pico-8 play session: hold → + tap 🅾, after a click and taps of 🅾, ❎, 🅾+❎, 🅾 in the second before t = 0

[t = 1 s] hold → ~1s, tap 🅾 ~2×
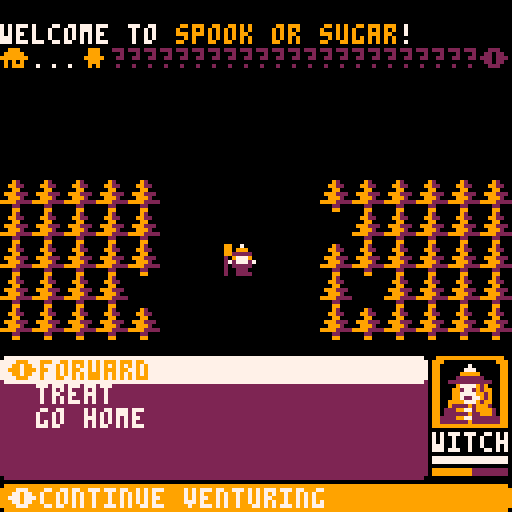
[t = 2 s] hold → ~2s, tap 🅾 ~4×
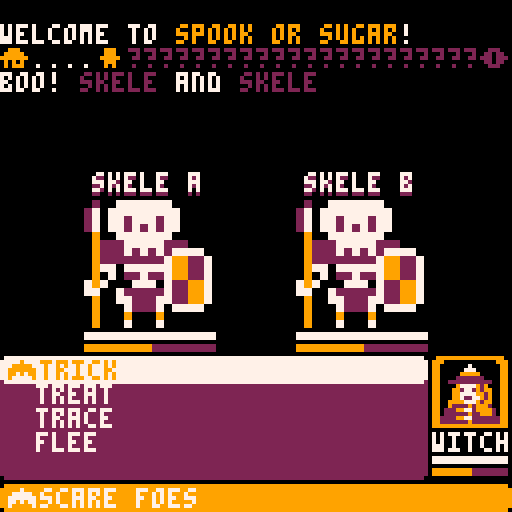
[t = 4 s] hold → ~4s, tap 🅾 ~7×
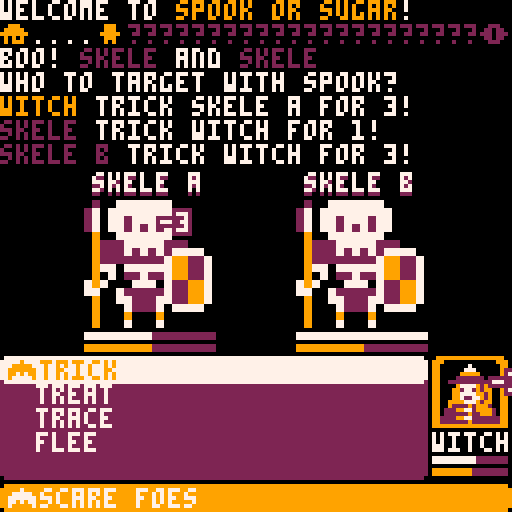
[t = 6 s] hold → ~6s, tap 🅾 ~10×
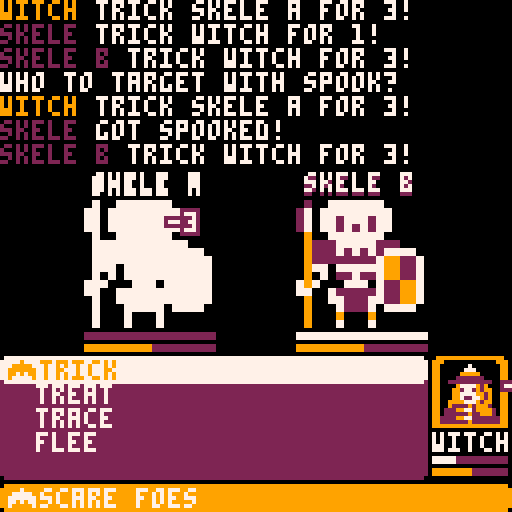

pico-8 cartridge
version 18
__lua__

function mobflip(mb,dx,dy)
 mb.flpx = dx==0 and mb.flpx or dx<0
 if dy then
 mb.flpy = dy==0 and mb.flpy or dy<0
 end
end

function mobbump(mb,dx,dy)
 mb.sox,
 mb.soy,
 mb.ox,
 mb.oy,
 mb.mov
 =
 dx*8,
 dy*8,
 0,
 0,
 mov_bump
end

function mov_bump(self)
 local tme=p_t>0.5 and 1-p_t or p_t
 self.ox,self.oy=self.sox*tme,self.soy*tme
end

function mov_walk(self)
 self.ox,self.oy=self.sox*p_t,self.soy*p_t
end


function drawspr(m)
 spr(m.s,m.x*8+m.ox,m.y*8+m.oy,m.w or 1,m.h or 1,m.flpx,m.flpy)
end


function create_object(s,x,y,draw,update,w,h)
 ob= {
  s=s,
  draw=draw or drawspr,
  update=update or empty,
  d=0,
  x=x or 8,
  y=y or 8,
  dx=0,
  dy=0,
  ox=0,
  oy=0, 
  w=w or 1,
  h=h or 1
 }
 add(objects,ob)
 return ob
end


function isorty(t) --insertion sort, ascending y
 for n=2,#t do
  local i=n
  while i>1 and t[i].y*8+t[i].oy+(t[i].z or 0)<t[i-1].y*8+t[i-1].oy+(t[i-1].z or 0) do
   t[i],t[i-1]=t[i-1],t[i]
   i-=1
  end
 end
end
-------------------------------
--compression
-------------------------------
function explodeval(s)
 local retval,lastpos,subarray={},1
 for i=1,#s do
  subes=sub(s,i,i)
  if subes=="{" then
   i+=1
   subarray=i
  elseif subes=="}" then
   add(retval,explodeval(sub(s,subarray,i-1)))
   subarray=nil
  elseif subes=="," and not subarray then
   local subs=sub(s, lastpos, i-1)
   add(retval,tonum(subs) or subs)---#subs!=0 and
   i+=1
   lastpos=i
  end
 end
 add(retval,sub(s,lastpos,#s))
 return retval
end

-------------------------------
--connversion/getting data
-------------------------------
function contains(array,a)
 for i in all(array) do
  if i==a then
   return true
  end
 end
end

function get_sig(x,y)
  local sig=0
  for i=1,4 do
    local dx,dy=x+dirx[i],y+diry[i]
    sig=bor(sig,shl(not check_tile(dx,dy,2) and not out_of_bounds(dx,dy) and 0 or 1,8-i))
  end
  return sig
end

function check_tile(_x,_y,_f)
  m=get_object(_x,_y)
  return m and fget(m.s,_f) or fget(mget(_x,_y),_f)
end

function get_object(_x,_y,filter,truth)
  -- local static_backup=nil
  for m in all(objects) do
    if m.x==_x and m.y==_y and m[filter]==truth then
      -- if m.satic then
       -- static_backup=m
      -- end
      return m
    end
  end
  -- return static_backup
end

-- function out_of_bounds(_x,_y)


function compare_sig_mask(sig,match,mask)
  return bor(sig,mask)==bor(match,mask)
end

function convert_spr(s) 
  return s%16*8,flr(s/16)*8
end

function convert_cord_to_spr(x,y) 
  return flr(x/8)%16+flr(y/8)*16
end

function flag_check(x,y,f)
  if f then return fget(getm(x,y),f) end
 return fget(getm(x,y))
end

function mflr(obj)
  return flr(obj.x/8),flr(obj.y/8)
end

function convert_cord(obj)
   return {x=flr(obj.x/8),y=flr(obj.y/8)}
end
-------------------------------
--collision
-------------------------------



function get_buttons()
 p.dx,p.dy=0,0
 for i=1,4 do
  if btn(i-1) then
   p.dx+=dirx[i]
   p.dy+=diry[i]
  end
 end
end

function getbtn(n)
 for i=0,5 do
  if btnp(i,n) then
   return i+1
  end
 end
 return 0
end

-------------------------------
--pathfinding
-------------------------------
function find_matching_tiles(position,sprite)
 local found,pos=2048,convert_cord(position)
 founds={}
 for x=0,mapwidth do
   for y=0,mapheight do
     if mget(x,y)==sprite then
      add(founds,{x=x,y=y})
     end
   end
 end
 return founds
end



function heuristic( nodea, nodeb )
 return nodea==nodeb and 0 or check_tile(nodea.x,nodea.y,0)
    and 
    255 
    or 
    distance(nodea,nodeb) 
end


function ★pathfinding(start,goal,ja)
 --★
 closedset,
 openset,
 came_from,
 g_scr,
 f_score
 =
 {},
 {start},
 {},
 {},
 {}
 
 g_scr[start],
 f_score[start]
 =
 0,
 heuristic(start,goal)
 while openset do
  local current = lowest_f_score(openset,f_score)
  if current==goal then
   local path={}
   while goal do
   -- …debug_square(goal.x,goal.y,g_scr[goal])
    add(path,goal)
    goal=came_from[goal]
    
    -- if mob then
    -- …debug_print(filter,goal.x,goal.y,step+1)
    -- end
    -- wait(2)
   end
   return path
  end
  del(openset,current)
  add(closedset,current)
  for i=1,4 do 
   local dx,dy=current.x+dirx[i],current.y+diry[i]
   if not out_of_bounds(dx,dy) then
    local ngb=graph[dx][dy]
    if not_in(closedset, ngb)  then
     tg_scr,
     notopen 
     = 
     g_scr[current]+distance(current,ngb),
     not_in(openset,ngb)
     
     if notopen or tg_scr<g_scr[ngb] then
      came_from[ngb],
      g_scr[ngb]
      =
      current,
      tg_scr
      f_score[ngb]=g_scr[ngb]+heuristic(ngb,goal)
      if notopen then
       add( openset, ngb )
      end
     end
    end
   end
  end
 end
end

-------------------------------
--dijkstra maps
-------------------------------
--★dijkstra_map
function calcdist(tx,ty)
 local cand,step={{x=tx,y=ty}},0
 distmap=blankmap()
 distmap[tx][ty]=0
 repeat
  step+=1
  candnew={} 
  for c in all(cand) do
   for d=1,4 do
    local dx,dy=c.x+dirx[d],c.y+diry[d]
    if not out_of_bounds(dx,dy) and not distmap[dx][dy] then
     distmap[dx][dy]=step
     if not check_tile(dx,dy,0) then
      add(candnew,{x=dx,y=dy})
     end
    end
   end
  end
  cand=candnew
 until #cand==0
end

function find_nearest_tile(tx,ty,filter,truth)
 local cand,step={{x=tx,y=ty}},0
 distmap=blankmap()
 distmap[tx][ty]=0
 truth=truth and truth or true
 repeat
  step+=1
  candnew={} 
  for c in all(cand) do

   if mget(c.x,c.y)==filter then
     -- cls()
     -- _draw()
    return c
   end
   for d=1,4 do
    local dx,dy=c.x+dirx[d],c.y+diry[d]
    printh(dx.." "..dy)
    printh(out_of_bounds(dx,dy))
    if not out_of_bounds(dx,dy) and not distmap[dx][dy] then

     distmap[dx][dy]=step
     local mob=get_mob(dx,dy)
     if mob and mob[filter]==truth then
      return mob
     end
     if not check_tile(dx,dy,0) then
      add(candnew,{x=dx,y=dy})
     end
    end
   end
  end
  cand=candnew
 until #cand==0
end

function round(x)
    return flr(x + .5)
end

function sign0(n)
  if n<=0 then return 0 end
  return 1
end


-------------------------------
--fading
-------------------------------
dpal,
fadeperc
=
explodeval("0,1,1,2,1,13,6,4,4,9,3,13,1,13,14"),
1
function dofade()
 local p,kmax,col,k=flr(mid(0,fadeperc,1)*100)
 for j=1,15 do
  col = j
  kmax=flr((p+j*1.46)/22)
  for k=1,kmax do
   col=dpal[col]
  end
  pal(j,col,1)
 end
end

dpal2=explodeval("0,2,7,7")

function fade(path,length)
 wait(length*4)
 fadeperc=path==1 and 0 or 4
 repeat
  fadeperc+=1*path
  for j=fadeperc,4 do
   pal(palate[j],palate[j-fadeperc],1)
  end
  wait(length)
 until fadeperc==4 or fadeperc==0
end

function checkfade()
 if fadeperc>0 then
  fadeperc=max(fadeperc-.04,0)
  dofade()
 end
end
-------------------------------
--data
-------------------------------
dirx,
diry
=
explodeval("-1,1,0,0,1,1,-1,-1,"),
explodeval("0,0,-1,1,-1,1,1,-1,")
dirx[0]=0
diry[0]=0
function sin_time()
  return sin(time()*4)
end

function getrnd(tab)
  return tab[ceil(rnd(#tab))]
end

function blankmap()
 local blank={}
 for _x=0,mapwidth do
  blank[_x]={}
 end
 return blank
end

-------------------------------
--strings
 -------------------------------
 chars,
 s2c,
 c2s
 =
 " !\"#$%&'()*+,-./:;<=>?@abcdefghijklmnopqrstuvwxyz0123456789[\\]^_`abcdefghijklmnopqrstuvwxyz{|}~",
 {},
 {}

 for i=1,95 do
  c,s=i+31,sub(chars,i,i)
  c2s[c],s2c[s]=s,c 
 end

 function chr(i)
  return c2s[i]
 end

 function ord(s,i)
  return s2c[sub(s,i,i)]
 end

function string_width(txt)
  local ws=0
  for i=1,#txt do
   if check_for_style(sub(txt,i,i)) then
    i+=1
   else
    ws+=1
    if not ord(txt,i) then
     ws+=1
    end
   end
  end
  return ws
end


function check_for_style(charf)
 comds="\0\1\2\3"
 for r=1,#comds do
  if charf==sub(comds,r,r) then
   return r-1
  end
 end
end

function binary(num)
 local bin=""
 while num!=0 do
  bin=(num%2)..bin
  num-=num%2
  num/=2
 end
 return bin
end

function increase(string,newlength)
  for f=#string,newlength do
   string=string.." "
  end
  return string
end

function rincrease(string,newlength)
  for f=#string,newlength do
   string=" "..string
  end
  return string
end



function grid_string(text)
 combine={}
 for i=1,flr(#text/3) do
  local te=""
  for f=0,2 do
   if text[f+i*3] then
    te=te..increase(text[f+i*3],10)
   end
  end
  add(combine,te)
 end
 return combine
end

function time_stamp()
 return stat(91).."/"..stat(92).."/"..sub(stat(90),3,4).." "..stat(93)..":"..(stat(94)<10 and "0"..stat(94) or stat(94).." ")
end

function string_size(txt)
 height,
 width,
 ws
 =
 5,
 0,
 0
 for i=1,#txt do
  subs=sub(txt,i,i)
  if subs=="\n" then
   height+=6
   if ws>width then
    width=ws
   end
   ws=0
  else
   ws+=string_width(subs)
  end
 end
 if ws>width then
  width=ws
 end
 return width,height
end

function string_position(txt,x)
 local ws=0
 for i=1,#txt do
  if ws>=x then
   return i
  end 
  if not ord(txt,i) then
   ws+=2
  else
   ws+=1
  end
 end
 return #txt
end

function divide_text(txt,max_size)
 text_array,start={},1
 w=0
 for i=1,#txt do
  char=sub(txt,i,i)
  w+=string_width(char)
  if char==" " then
   last=i
  end
  if w>max_size then
   newtext=sub(txt,start,last-1)
   add(text_array,newtext)
   w=w-string_width(sub(txt,start,last))
   start=last+1
  end  
 end
 add(text_array,sub(txt,start,#txt))
 return text_array
end

function combine_text(txt,max_size)
 txt=divide_text(txt,max_size)
 final=del(txt,txt[1])
 for f in all(txt) do
  final=final.."\n"..f
 end
 return final
end

-------------------------------
--palates
-------------------------------
palates={

 {0,3,11,7,"green"},
 {0,2,8,15,"red"},
 {0,9,10,7,"candy corn"},
 {2,4,5,15,"quake"},
 {1,2,14,15,"taffy"},
 {0,1,9,7,"spooky"},
 {0,12,14,7,"cga1"},
 {0,11,8,10,"cga2"},
 {0,8,7,10,"rca"},
 {0,5,6,7,"grayscale"},
 {0,7,7,7,"binary"},
 {2,1,12,15,"blue days"},
 {0,2,13,6,"mortician",},
 {0,2,7,9,"halloween"},--current pal
 {0,1,3,11,"gameboy"},
 {1,2,4,9,"steampunk"},
 {2,4,8,9,"choc bar"},
 {1,3,2,10,"ugly zombie"},
 {15,12,7,14,"alpine"},
 {5,8,6,12,"pico 8"},
 {0,5,7,9,"amber"},
 {0,1,2,3,"truth"},
 {0,1,12,7,"celestial"},

 -- {0,1,9,15,""},
 -- {0,10,}

}
-- flood=explodeval("0,0,0,0")
palatecolor=13
function palate_swap()
 pal()
 for i=0,3 do
  pal(i,palate[i+1])
 end
 -- cls(palate[1])
end

function palchange(di)
 palatecolor=(palatecolor+(di or 0))%#palates+1 
 palate=palates[palatecolor]
 -- palatecolor+=1 
 menuitem(1,palatecolor.." "..palate[5],palchange)

end
-- menuitem(1,"change platte",palchange)
palchange()
-------------------------------
--debug
-------------------------------
function oprint(_t,_x,_y,c1,c0)
 for i=1,8 do
  print(_t,_x+dirx[i],_y+diry[i],c0 or 0)
 end
 print(_t,_x,_y,c1 or 1)
end

function outline_sprite(obj,c)
  for i=1,15 do
   pal(i,c or 7)
  end
  for i=1,8 do
   -- local s=obj
   local s={flp=obj.flp,s=obj.s,x=obj.x,y=obj.y,ox=obj.ox+dirx[i],oy=obj.oy+diry[i]}
   -- s.ox+=dirx[i]
   -- s.oy+=diry[i]
   drawspr(s)
  end
  pal()
  drawspr(obj)
end

function wait(_wait)
 while _wait>0 do
  _wait-=1
  flip()
 end
 -- until _wait<0
end

cpu_high=0
function stat_print(y,x)
 x=x or 0
 if stat(1)>cpu_high and time()>1 then
  cpu_high=stat(1)
 end
 oprint("cpu "..stat(1),x,y)
 oprint("spi "..cpu_high,x,y+6)
 oprint("fps "..flr(stat(7)),x,y+12)
end

function …debug_square(x,y,c)
 rectfill(x*8,y*8,x*8+8,y*8+8,c or 8)
end

function select_square(x,y,c)
 rect(x-1,y,x+7,y+7,c or 8)
end

function …debug_print(t,x,y,c)
 oprint(t,x*8+2,y*8+2,c,7)
end

function tostring(any)
 if type(any)=="function" then 
  return "function" 
 end
 if any==nil then 
  return "nil" 
 end
 if type(any)=="string" then
  return any
 end
 if type(any)=="boolean" then
  if any then return "true" end
  return "false"
 end
 if type(any)=="table" then
  local str = "{ "
  for k,v in pairs(any) do
   str=str..tostring(k).."->"..tostring(v).." "
  end
  return str.."}"
 end
 if type(any)=="number" then
  return ""..any
 end
end

function snapshot()
 cls()
 map()
 flip()
end

function …print(text)
 printh('\n'..tostring(text))
 print(tostring(text),0,16,12)
end

function empty() end
-------------------------------
--binary save
-------------------------------
bintable={}
for i=1,2048 do
 bintable[i]=false
end
function commit_bintable()
 for i=0,127 do
  poke(0x5e00+i,get_poker(i))
 end
end
function get_poker(_i)
 _i=_i*8+1
 local _poker=0
 for n=0,7 do
  if(bintable[_i+n])_poker+=2^n
 end
 return _poker
end
function load_bintable()
 for i=0,127 do
   local _poker=peek(0x5e00+i)
   for j=0,7 do
    bintable[i*8+1+j]=get_bit(_poker,j)
   end
 end
end
function get_bit(_value,_n)
 return flr(shr(_value,_n))%2==1
end
function numtobintable(_value,_dest,_nbits)
 for i=0,_nbits-1 do
  bintable[_dest+i]=get_bit(_value,i)
 end
end
function bitstonum(_addr,_nbits)
 local _p=0
 for i=0,_nbits-1 do
  if(bintable[_addr+i])_p+=2^i
 end
 return _p
end

function check_los_dist(m,t)
 return distance(m,t)<=m.los and los(m,t) 
end

function check_tile(_x,_y,_f)
  m=get_mob(_x,_y)
  return 
    m and fget(m.s,_f) 
    or 
    fget(mget(_x,_y),_f)
end

function los(a,b)
 x1,y1=a.x,a.y
 x2,y2=b.x,b.y
 dx,
 dy
 =
 x2-x1,
 y2-y1
 
 abs_dx,
 abs_dy,
 sign_x,
 sign_y
 =
 abs(dx),
 abs(dy),
 sgn(dx),
 sgn(dy)
 abs2_dx,abs2_dy=abs_dx*2,abs_dy*2
 dis=distance(a,b)
 if abs_dx>abs_dy then
   ta=abs2_dy-abs_dx
  while 
   not out_of_bounds(x1,y1) 
   and not check_tile(x1,y1,2)
--   and distance(x1,y1,p.x,p.y)<p.los 
  do
   if x1==x2 and y1==y2 then
    return true
   end  
   if ta>=0 then
    y1+=sign_y
    ta-=abs2_dx
   end
   x1+=sign_x
   ta+=abs2_dy
  end
 else
  ta=abs2_dx-abs_dy
  while 
   not out_of_bounds(x1,y1) 
   and not check_tile(x1,y1,2)
  do
   if x1==x2 and y1==y2 then
    return true
   end 
   if ta>=0 then
    x1+=sign_x
    ta-=abs2_dy
   end
   y1+=sign_y
   ta+=abs2_dx  
  end
 end
end
function get_mob(_x,_y)
 for m in all(mobs) do
  if m.x==_x and m.y==_y then
   return m
  end
 end
end

actions,select={},1
function menu_update()

 if btnp(🅾️) then
  do_action(select)
 elseif btnp(⬇️) then
  sfx(62)
  select=select%#actions+1
  show_select()
 elseif btnp(⬆️)  then
  sfx(62)
  select=(select-2)%#actions+1
  show_select()

 elseif btnp(❎) and actions[#actions].icon=='❎' then
   sfx(61)
   do_action(#actions)

 end
end
-- selection={}
-- selectpwr
function show_select(i)
  selection={}
  selectpwr=actions[select].pwr
  -- printh("show")
  selectmode={}
  mode=actions[select].mode
  if mode then
   for m=1,#mode do
     printh(mode[m])
    selectmode[mode[m]]=true
   end
  else
   selectmode["hp"]=true
  end
  -- actions[select].mode or "hp"
  actions[select].over()
 
end

function do_action(i)
  local act=actions[i]
  local r = actions[i].act
  if r then
   local actionsave=actions
   actions={}

   error=r(p,target,act)
   if type(error)=="string" then
    sfx(60)
    actions=actionsave
    actions[select].name="*"..error--set to error message
   else
    if error then
     turn()
    end 
    sfx(63)
    select=1
   end
  else
   sfx(60)
  end
  show_select()
end

function create_action(name,act,icon,desc,pwr,over,mode)
act={
  name=name,
  act=act,
  icon=icon,
  desc=desc,
  pwr=pwr,
  over=over or empty,
  mode=mode
 }
 add(actions,act)
 return act
end

function create_item(name,use,icon,pwr,price)
 -- if use=="eathp" then

 -- elseif use=="eatmp" then

 -- elseif
 newitem={name=name,use=use,icon=icon,pwr=pwr,price=price}
 newitem.desc,newitem.use,newitem.over,newitem.mode=getitem(newitem)
 return newitem

end

yoffset=96
xoffset=1
xoffset=0

optionsh=flr((120-yoffset)/6)
optionsh1=optionsh+1
optionsw=flr(128/2)

function menu_draw()
 rectfill(0,yoffset,optionsw,127,1)
 color(3)
 selected=actions[select]
 if not selected then
  return
 end
 local name,icon,desc=selected.name,selected.icon,selected.desc
 for r=1,#actions do
  color(2) 
  pal(1,palate[3])
  local f=r-1
  local xo,yo=flr(f/optionsh)*optionsw,yoffset+f%optionsh*6+1
  iconr=actions[r].icon
  if r==select then
   rectfill(xo,yo-1,xo+optionsw,yo+5,1)
   xo+=1 
   color(3)
   pal(1,palate[4])
   draw_icon(xo,yo,iconr)
  end
  print(actions[r].name,9+xo,yo)
   if iconr=='❎' then
    print(iconr,xo,yo)
   end
 end
 rectfill(0,121,127,127,3)
 if type(desc)=='string' then
  pal(1,palate[3])
  print(desc,9,122,1)
  draw_icon(1,122,icon)
 end
  pal(1,palate[2])
end

-- soft_zone_y=0
function menu_draw_single_column()
 xo=xoffset*21
 rectfill(xo,yoffset+1,xo+optionsw,118,1)
 rectfill(xo+1,yoffset,xo+optionsw-1,119,1)
 selected=actions[select]
 if not selected then
  return
 end
 local name,icon,desc=selected.name,selected.icon,selected.desc
 
 --select>#actions-4 and #actions-4 or select-2
 ioffset=#actions<6 and 1 or select<=3 and 1 or select-2
 maxoff=min(#actions,ioffset+4)
 color(2)
 if ioffset>1 then
  print("⬆️",xo+1,yoffset+1)
 end
 if #actions>maxoff or (ioffset==1 and #actions>5) then
  print("⬇️",xo+1,yoffset+25)
 end
 -- print("➡️",optionsw-6,yoffset)
 for r=ioffset,maxoff do
  -- color(1) 
  pal(1,palate[3])
  -- local f=r-1
  local xor=xo
  yo=yoffset+(r-ioffset)*6+1
  iconr=actions[r].icon
  -- printh("ioff "..ioffset.." sele "..select.." max "..maxoff.." y "..yo)
  if r==select then
   rectfill(xo,yo,optionsw+xo,yo+4,1)
   rectfill(xo+1,yo-1,optionsw+xo-1,yo+5)
   xor+=1 
   -- color(1)
   pal(1,palate[4])
   draw_icon(xor+1,yo,iconr)
  elseif iconr=='❎' then
   print(iconr,xor+1,yo)
  end
  print(actions[r].name,9+xor,yo)
 end

 rectfill(0,122,127,126,3)
 rectfill(1,121,126,127,3)
 if type(desc)=='string' then
  pal(1,palate[3])
  print(desc,10,122,2)
  draw_icon(2,122,icon)
 end
 pal(1,palate[2])
end

btnicons=explodeval("🅾️,❎,⬆️,⬅️,➡️,⬇️")
function draw_icon(xo,yo,icon)
 if type(icon) == "number" then
  spr(icon,xo,yo-1)
 else
  print(icon,xo,yo)
 end
end
-->8
--trick or treat
--spooked sugar
--sugary spook
--spookysugar
--turducken
--the witch, the wolf and the horse
--#include module_shared.p8
--#include module_console.p8
--#include module_menurpg.p8
console_height=42
console_width=127

progress=0
mapsize=28
objects={}
optionsw=106
yoffset=89
console_y=0
optionsh=flr((120-yoffset)/5)
cash=4
function all_enemys()
	selection=enemy
end

function select_player()
	add(selection,p)
end

function single_target()
	for f=1,#objects do
		if objects[f].name==actions[select].name then
			add(selection,objects[f])
			return
		end
	end
end

function _init()
	reset()
	item_list={
		create_item("candy corn","eatmp",86,3,3),
		create_item("chocolate","eathp",87,6,4)
	}
	skill_table={
	 [0]={trick},
	 {regen,leach,attack},
	 {attack},--defend
	 {leach,megaspook,regen},
	 {},
	 {attack,candy,regen}
	}
	bestiary=explodeval(
	--name,s,hp,mp,dice,sides,def,xp,loot
	"witch,226,10,4,2,2,0,0,0"..
	",bat,72,4,2,1,2,0,1,1"..
	",skele,42,6,2,1,3,0,1,1"..
	",vampi,78,8,4,1,3,0,1,1"..
	",ghost,42,6,0,1,3,0,1,1"..
	",headless,110,10,6,3,3,0,3,1"..
	",frank,42,6,0,1,3,0,1,1"..
	",witch,42,6,0,1,3,0,1,1"..
	",plagu,42,6,0,1,3,0,1,1"..
	",scare,42,6,0,1,3,0,1,1"..
	",pumpk,42,6,0,1,3,0,1,1"..
	",devil,42,6,0,1,3,0,1,1"..
	",death,42,6,0,1,3,0,1,1"..
	",statu,42,6,0,1,3,0,1,1"
	)
	p=add_mob(0,108,89,"\3")
	p.inventory={
		item_list[1],
		item_list[2]
	}
	p.lvl=0
	p.draw=draw_player
	_drw=title_draw
	_upd=title_update
	ttext=title
	music(8)
end

title={0,1,2,2,3,12,2,4,12,0,5,6,7,4}
function title_draw()
 big_text(ttext,20)
	print("❎ start game",36,50+sintime,time()*4%2+2)
	map(112,0)
	
	mes="⬅️"..palate[5].."➡️"
	print("palate",52,60,3)
	print(mes,64-string_width(mes)*2,67,2)
end

function big_text(text,x)
	for i=1,#text do
		sx,sy=convert_spr(text[i]+176)
		sspr(sx,sy,8,24,i*8-#text*4+55,sin(time()+i/16)*6+8)
	end
end

win={10,2,5,12,8,2,9,11}

function title_update()
	if btnp(❎) then
		remove_enemys()
  actions={}
	 moving()
	 _upd=menu_update
	 _drw=main_draw
	 print_table('welcome to \3spook or sugar\2!')
--	 print_table('spook your way to the eye!')
	elseif btnp(⬅️) then
		palchange(-2)
	elseif btnp(➡️) then
		palchange()
 end
end

function _draw()
	sintime=round(sin(time()))
	palate_swap()
	 cls(palate[1])
	_drw()
end

function main_draw()
 map(pic*16,0,0,45,16,5)
-- rectfill(0,0,127,console_height,8) 
 draw_log()
 menu_draw_single_column()
 foreach(objects,function(obj) obj:draw() end) 
end

function draw_player(m)
bar=41
	ex=m.x
	ey=m.y
	uibar(ex,ey+25,m,18)	
	color(3) 
	if contains(selection,m) then
		ey+=sintime
		color(2)
	end
	rect(ex,ey+1,ex+18,ey+17)
	rect(ex+1,ey,ex+17,ey+17)
	xs,ys=convert_spr(m.s)
	palt(0,false)
	sspr(xs,ys,15,16,ex+2,ey+1)
	pset(ex+2,ey+1)
	pset(ex+16,ey+1)
	palt(0,true)
	print(m.name,ex,ey+19,2)
end

function _update60()
	_upd()
	log()
end

function add_mob(_typ,x,y,c)
 local entry=_typ*9+1
 local m={
		name=bestiary[entry],
		hp=bestiary[entry+2],
		mp=bestiary[entry+3]/2,
		dice=bestiary[entry+4],
		sides=bestiary[entry+5],
		def=bestiary[entry+6],
		xp=bestiary[entry+7],
		loot=bestiary[entry+8],
		flash=0,
		skills=skill_table[_typ]
 }
 m.maxhp=m.hp
 m.maxmp=bestiary[entry+3]
 m.namec=c..m.name
 obj=create_object(bestiary[entry+1],x,y,draw_mob)
 for k,v in pairs(m) do
 	obj[k]=v
 end
 return obj
end

function draw_mob(m)
	ex=m.x
	ey=m.y
	xs,ys=convert_spr(m.s)
	uibar(ex,ey+39,m,32)
 palate_swap()
	if m.flash>0 then
		c=palate[1]
		if m.hp<=0 then
			c=palate[3]
		end
		for i=0,3 do
			pal(i,c)
		end
		m.flash-=1
	elseif m.hp<=0 then
		del(objects,m)
	 return
	elseif contains(selection,m) then
		for i=0,3 do
			pal(i,palate[4])
		end
		ex+=sintime
		spr(84,ex+sintime,ey-2)
		for i=1,8 do
			sspr(xs,ys,16,16,ex+dirx[i],ey+6+diry[i],32,32)
		end
		palate_swap()
	end
	print(m.name,ex+16-string_width(m.name)*2,ey,1)
	print(m.name,ex+16-string_width(m.name)*2,ey-1,2)
	
	sspr(xs,ys,16,16,ex,ey+6,32,32)
 palate_swap()
end

function uibar(x,y,m,bar)
 rectfill(x,y,x+bar,y+1,1)
 barhp=(m.hp/m.maxhp)*bar
 barmp=(m.mp/m.maxmp)*bar
 if m.hp>0 then
  rectfill(x,y,x+barhp,y+1,2)
 end
 if m.maxmp>0 then
  rectfill(x,y+3,x+bar,y+4,1)
  if m.mp>0 then
  	rectfill(x,y+3,x+barmp,y+4,3)
 	end
 end
-- printh(time()%2) flr(time()*4)%2==0 and 1 or 3
 if contains(selection,m) then
-- 	printh(selectmode.hp)
  if selectmode.hp  then
  	newhp=mid(-barhp,(selectpwr/m.maxhp)*bar,bar-barhp)
  	if newhp!=0 then
--  		barhp=min(barhp+sign0(newhp),bar-newhp)
	  	rectfill(
				x+barhp,y,
				x+barhp+newhp,
				y+1,3)
			end
		elseif selectmode.mp then
			newmp=mid(-barmp,(selectpwr/m.maxmp)*bar,bar-barmp)
   if newmp!=0 then
--  		barmp=min(barhp+sign0(newmp),bar-newmp)
	  	rectfill(
				x+barmp,y+3,
				x+barmp+newmp,
				y+4,2)
			end
  end
 end
end

function floater_draw(f)
 f.y+=(f.ty-f.y)/8
 f.tr+=1
 if f.tr>64 then
  del(objects,f)
 end 
 oprint(f.s,f.x*8,f.y*8,f.c,1)
end

function add_floater(_txt,_x,_y,c)
 obj=create_object(_txt,_x+.375,_y,floater_draw)
 obj.c=c or 2
 obj.ty=_y-1
 obj.tr=0
end

function stat_floater(t,m,c)
	add_floater(t,m.x/8+2+rnd()-.5,m.y/8+2+rnd()-.5,c)
end

-->8
--main updates
function moving()
	menu=moving
	create_action("forward",forward,"☉","continue venturing")
	create_action("treat",inventory,71,"eat candy")
	create_action("go home",home,"⌂","go home")
	pic=0
end

function forward()
	progress+=1
	eventroll=flr(rnd(16))
	if progress==mapsize then
		actions={} 
		combat_start({5})
	elseif lastspawn>1 and eventroll<lastspawn then
	 actions={} 
		combat_start(getrnd(formations))
	elseif eventroll<lastspawn-1 then
		print_table("a merchant hails you")
		midshop()	
	else
		st="\3⌂\2"
		for i=1,mapsize do
			if i==mapsize then
				st=st.."\1☉"
			elseif i>progress then
				st=st.."?"
			elseif i==progress then
				st=st.."\3웃\1"
			else
				st=st.."."
			end
		end
		if progress_bar and progress_bar+max_rows>#message_stack then
			message_stack[progress_bar]=st
		else
			print_table(st)
			progress_bar=#message_stack
		end
--		print_table(p.namec.." takes a step")
	 sfx(58)
		lastspawn+=1
		moving()
		if eventroll>15 then
			print_table("a chest lies before you")
		 loot()
		end
	end
end


formations={{1},{1,1},{2,2},{1,1,1},{1,2,1},{1,3,1}}
	--bat squad
--	{1,2,1},--skele and bats
--	{1,3,1},--vampire and bats

--printh(tostring(formations))
function combat_start(formation)
 pic=-1
 if not formation then
  formation={}
  for i=1,ceil(rnd(3)) do
  	formation[i]=ceil(rnd(2))
  end
 end
 enemy={}
 encounter="boo! "
	div=(128-#formation*32)/(#formation+1)
	for i=1,#formation do
		new=add_mob(formation[i],(i-1)*32+div*i,44,"\1")
		final=""
		for m in all(enemy) do
			if sub(m.name,1,#new.name)==new.name then
			 if m.name==new.name then
			 	m.name=m.name.." a"
			 end
			 if sub(m.name,#m.name,#m.name)=="b" then
			 	final=" c"
			 else
			  final=" b"
			 end
			end
		end
		add(enemy,new)
		if #formation>1 and i==#formation then
		 encounter=encounter.." \2and "
		elseif i>1 then
		 encounter=encounter.."\2, "
		end
		encounter=encounter..new.namec
		new.name=new.name..final
		new.namec=new.namec..final
--		printh(encounter)
	end
	print_table(encounter)
	menu=combat_menu
	menu()
 music(-1,1000)
	music(8,1000)
end

function turn()
	for e in all(enemy) do
	 if e.hp<=0 then
	  p.xp+=e.xp
	 	del(enemy,e)
	 	if e.name=="headless" then
--	 		win_screen()
	 		_drw=title_draw
				_upd=title_update
				ttext=win
				reset()
				music(-1)
				music(24,1000)
--				moving()
				create_action("")
	 		return
	 	end
	 else
	 	ai_action(e,p)
--getrnd(e.skills)(e,p)
		end
		if p.hp<=0 then
			defeat()
		 return
	 end
	end
	if menu==combat_menu and #enemy==0 then
		victory()
	else
	 menu()
	end
end

function defeat()
	remove_enemys()
	p.draw(p)
	music(-1)
	fade(1,10)
	sfx(56)
	reset()
	 cls(palate[1])
	for f=0,8 do
		print_table("")
	end
	print_table(p.namec.." \2awaken in your home")
	select=1
	progress=0
	home()
	main_draw()
	fade(1,0)
	fade(-1,10)
	music(0,1000)
end

function remove_enemys()
	music(-1,1000)
 music(0,1000)
 for m in all(objects) do
		if m!=p then
			del(enemy,m)
			del(objects,m)
		end
	end
	lastspawn=0
end

function victory()
--	pic=5
	remove_enemys()	
	lv=p.xp/nextlvl*8
	xptxt="xp:"
	for i=0,7 do
		if i<lv then
			xptxt=xptxt.."\3█"
		else
			xptxt=xptxt.."\1…"
		end
	end
	for r=0,rnd(nummob) do
		loot()
	end
	lootcash=flr(rnd(nummob))
	cash+=lootcash
	if lootcash then
		print_table(p.namec.." \2grabs $"..cash)
	end
	if p.xp>=nextlvl then
		levelup()
		xptxt=xptxt.." "..p.namec.." \2lvl "..p.lvl.."!"	
	end
	create_action("continue",moving,"☉","continue venturing")
	print_table(xptxt)
end

function loot()
	rnditem=getrnd(item_list)
	add(p.inventory,rnditem)
	print_table(p.namec.."\2 grabs "..rnditem.name)
end

function combat_menu()
	create_action("trick",tricks,64,"scare foes")
	create_action("treat",inventory,71,"eat candy")
--	create_action("trade",skills,80,"trade items")
	create_action("trace",scan,"☉","look at stats")
	create_action("flee",flee,"웃","run away, dropping candy")
end

function flee()
--	if rnd()>.25 then
		print_table(p.namec.." \2runs away!")
	 if #p.inventory!=0 then
		 lostitem=getrnd(p.inventory)
		 print_table(p.namec.." \2drops "..lostitem.name)
		 del(p.inventory,lostitem)
	 end
		remove_enemys()
		moving()
		progress-=3
--	else
--		print_table(p.namec.." \2fails to flee!")
--		return true
--	end
end

function scan()
	for obj in all(objects) do
		desc=obj.name
		.." ♥"..obj.hp.."/"..obj.maxhp
		.." ★"..obj.mp.."/"..obj.maxmp
		.." ◆"..obj.dice.."-"..(obj.dice*obj.sides)
		create_action(
			obj.name,
			nil,
			"☉",
			desc,
			0,
			single_target
		)
	end
	create_action("back",menu,'❎')
end

function tricks()
 pwr=p.dice*p.sides*-.5
	create_action(
		"parlor trick",
		function() 
			choose_target(attack,"spook",pwr) 
		end,
		65,
		"spook one for "..p.dice..'-'..(p.sides*p.dice)..' spook',
		pwr,
		all_enemys
	)
	pwr=p.dice*p.sides*-.25
	create_action(
		"cackle",
		multihit,
		68,
		"spook all for "..(p.dice*.5)..'-'..(p.sides*p.dice*.5),
		pwr,
		all_enemys
	)
	create_action(
		"leach",
		function() 
			choose_target(leach,"leach",pwr) 
		end,
		68,
		"leach "..(p.dice*.5)..'-'..(p.sides*p.dice*.5).." sugar",
		pwr,
		all_enemys
	)	
		create_action("back",menu,'❎')
end

function home()
	progress=0
	if p.hp>0 then
	 create_action("venture",moving,82,"venture out!")
	end
	create_action("rest",rest,81,"recover",999)
	create_action("shop",function() menu=home print_table(p.namec.." \2has $ "..cash) print_table("trader:\3welcome! anything strike \3your sweet tooth?") shop() end,"$$","buy more candy")
	pic=2
end

function getitem(item)
	if item.use=="eathp" then
		return "gain "..item.pwr.." spook",eat,select_player,{"hp"}
	elseif item.use=="eatmp" then
		return "gain "..item.pwr.." sugar",eat,select_player,{"mp"}
		end
end

function midshop()
	create_action("shop",function()print_table(p.namec.." \2has $ "..cash) print_table("trader:\3welcome! anything strike \3your sweet tooth?") shop() end,"$$")
	moving()
	menu=midshop
end

function shop()
	music(-1)
	music(16,1000)
	pic=1
 for v in all(item_list) do
  local desc=getitem(v)
 	create_action(v.name.." $"..v.price,browse,v.icon,desc,v)
 end
 create_action("talk",talk,"웃","talk to the trader")
 create_action("back",menu,'❎')
end

function talk()
	print_table("trader:\3i sell candy for corn$")
	shop()
end

function browse(n,n,act)
	print_table("trader:\3i'll part with it for $"..act.pwr.price)
	create_action(act.pwr.pwr.."$ buy",buy,act.icon,act.desc,act.pwr)
	create_action("back",shop,'❎')
end

function buy(n,n,act)
	if cash>=act.pwr.price then
	 add(p.inventory,act.pwr)
	 print_table("bought "..act.pwr.name)
		cash-=act.pwr.price
		print_table(p.namec.." has \2$ "..cash)
	 shop()
	else
		return "not enough $"
	end
end
-->8
--stat manipulation
function recovermp(t,p)
	t.mp=mid(0,t.mp+p,t.maxmp)
--	print_table(t.name.."\2 eat "..i.name.." and gain "..i.pwr)
--	return true
	 stat_floater("+"..p,t,3)
end

function recoverhp(t,p)
--	printh(tostring(i))
	t.hp=mid(0,t.hp+p,t.maxhp)
	stat_floater("+"..p,t)
--	return true
end

function rest()
	print_table(p.namec.."\2 rest and recover hp")
	recoverhp(p,999)
--	recoverhp(p,0)
	recovermp(p,999)
	home()
end

function eat(t,n,i)
	if i.name=="candy corn" then
		recovermp(t,i.pwr)
	elseif i.name=="chocolate" then
		recoverhp(t,i.pwr)
	end
--	printh(tostring(i))
--	desc=i.desc or getitem(i)
--	print_table(p.namec.."\2 eat "..i.name.." and gain "..i.pwr)
	print_table(t.namec.." \2ate "..i.name..", "..i.desc)
--	printh(#t.inventory)
	for item in all(t.inventory) do
		if item.name==i.name then
		del(t.inventory,item)
		break
		end
	end
--	printh(#t.inventory)
--	printh(tostring(i))
	return true
end

function attack(a,d,mod)
	sfx(55)
	mod=mod or 1
 dam=ceil(roll(a.dice,a.sides,d.def)*mod)
-- d.hp=max(0,p.hp-dam)
 d.hp=mid(0,d.hp-dam,d.maxhp)
 d.flash+=8
 print_table(a.namec..'\2 trick '..d.name..'\2 for '..dam..'!')
-- print_table(a.namec..'\2 trick '..d.namec)
 if d.hp<=0 then
 	print_table(d.namec.." \2got spooked!")
 	d.flash+=32
 end
 stat_floater(-dam,d)
 printh(a.name.." rolled "..dam)
	return true
end

function roll(dice,side,def)
 local dmg = 0
	for i=1,dice do
		dmg+=ceil(rnd(side))
 end
 dmg-=min(def,0)
 return dmg
end

nextlvl=2
function levelup()
	nextlvl=nextlvl*2
--	levelup()+nextlvl*1.1
--	actions={}
--	print_table("+1 max spook and +1 max sugar")
--	moving()
--	create_action("spooky",moving,67,"+spook power")
--	create_action("nerves",nil,"♥","+max spook")
-- create_action("grabby",nil,68,"+candy loot")
--	create_action("insuln",nil,66,"+max sugar")
	p.lvl+=1
	p.xp=0
	p.maxhp+=1
	p.hp=p.maxhp
	sfx(54)
--	p.mp=p.maxmp
end
-->8
--inventory

function inventory(n,n,act) 
 for v in all(p.inventory) do
-- 	local desc,use,over,mode=getitem(v)
 	create_action(v.name,v.use,v.icon,v.desc,v.pwr,v.over,v.mode)
 end
	create_action("back",menu,"❎","go back")
end



-->8
--skills
function multihit()
	if p.mp>=p.dice then
		for ene in all(enemy) do
			attack(p,ene,.5)
		end
		p.mp=max(p.mp-p.dice,0)
		return true
	end
	return "need more sugar"
end

function leach(a,d)
	local dam=min(roll(a.dice,a.sides),d.mp)
	 recovermp(a,dam)
	d.mp-=dam
	print_table(a.namec.." \2sucks \3"..dam.." \2sugar from "..d.namec)
	return true
end

function regen(a)
	dam=min(a.mp,a.maxhp-a.hp)
	recovermp(a,-dam)
	recoverhp(a,dam)
	print_table(a.namec.." \2gains "..dam.." spook from sugar")
	return true	
end

function candy(a)
	eat(a,1,getrnd(item_list))
end

function megaspook(m,p)
	attack(m,p,2)
	m.mp-=m.dice
end

function choose_target(act,desc,pwr,require)
 if #enemy==1 then 
 	act(p,enemy[1])
 	turn()
 else
	 print_table('who to target with '..desc..'?')
	 for s in all(enemy) do
	--  if require==nil or require(s)==true then
	  create_action(s.name,
	  function() 
	  act(p,s) 
	  return true end,
	  84,desc.." "..s.name,
	  pwr,
	  single_target
	  ) 
	--  end
	 end
	 create_action("back",menu,'❎')
	end
end

function defend(a,d)
--	local dam=max(roll(a.dice,a.sides),d.mp)
--	 recovermp(a,dam)
--	d.mp-=dam
	defbuff=ceil(roll(a.dice,a.sides)/2)
	a.def+=defbuff
	print_table(a.namec.." defends!")
	return true
end
-->8
function log()
 if (toggle or m_i<=#message_stack ) and #message_stack!=0 then
  f=0
  repeat
   smoothscroll() 
    f+=1
  until f>0 or m_i>=#message_stack
 end
end

function smoothscroll()
 ::scroll_label::
  local message=message_stack[m_i]
  if check_for_style(char) then
   goto scroll_label
  end
   if m_i<=#message_stack then
    if m_i+flr(m_y/font_height)==max_rows then
     m_y-=1
     toggle=true
    end
    m_i+=1
   end
 if  toggle then
  m_y-=1
  if m_i+ceil(m_y/font_height)<=max_rows then
   toggle=false
  end
 end
end


function draw_log()
 clip(0,console_y,console_width,max_rows*font_height)
 fsder=min(max_rows-ceil(m_y/font_height),m_i)
 for i=max(min(ceil(-m_y/font_height)-1,m_i),1),fsder do
  local messager=message_stack[i]
  if not messager then break end
  divide=1
  offset=0
  endoff=0
  textcolor=2
--  backcolor=0
  y=i*font_height+m_y+console_y
  for f=1, #messager do
    style=check_for_style(sub(messager,f,f))
    if style then
      font_function(sub(messager,divide,f),offset,y,textcolor)
      offset+=string_width(sub(messager,divide,f))*font_width
      textcolor=style
      divide=f+1
    elseif f==#messager then
     endoff=string_width(sub(messager,divide,#messager))*font_width+offset
     font_function(sub(messager,divide,f),offset,y,textcolor)
    end 
  end
 end
 clip()
end

function wavy_text(text,x,y,col)
  for i=1,#text do
   xr=x+string_width(sub(text,1,i))*font_width
   yr=y-abs((time()+xr)%(2*y)-y)/2
   font_function(sub(text,i,i),xr,y+yr,col)
  end
end

function grid_string(text)
 combine={}
 for i=0,ceil(#text/3) do
  local te=""
  for f=0,2 do
   local tex=text[f+i*3+1]
   if tex then
    te=te..increase(tex,10)
   end
  end
  add(combine,te)
 end
 return combine
end

function print_table(tab)
 if type(tab)=="string" then
  tab={tab}
 end
 foreach(tab,function(p) 
--  text=divide_text(p,max_columns+1)
--  printh(#text)
--  foreach(text,function(n)  add(message_stack,n) printh(n)  end)
  	add(message_stack,p)
  end)
end


function reset()
 m_i,
 m_t,
 m_y,
 c_i,
 com,
 com_index,
 com_stack,
 message_stack=
 1,--current index of text
 1,--current char
 0,--offset char y
 2,--cursor position player
 "> ",
 0,
 {},
 {}
 progress_bar=nil
  font_function=print
  font_height=6
  font_width=4
  max_rows=console_height/font_height
  max_columns=console_width/font_width
end
function reserve_rows(number)
 for i=1,number do
   print_table("")
 end
end

function refresh_rows(number)
 for i=#message_stack-max19,#message_stack do
  message_stack[i]=""
 end
end

-->8
--ai
function ai_action(m)
	local skills=m.skills
	while #skills!=0 do
		local choice=getrnd(skills)
--		printh("testing")
		if (choice==leach and (m.mp>=m.maxmp or p.mp<=0)) or
					(choice==megaspook and m.mp<m.dice)  or
					(choice==regen and (m.mp<=0 or m.hp>=m.maxhp))
		then
			del(skills,choice)
		else
					printh(m.name..tostr(choice==regen))
			choice(m,p)
			return
		end
	end
	printh("not found")
end
__gfx__
00033300000030000012200000011000000200000032300000333000001111103330000220000000000000333333000010102200000022000001120221110000
00332330000113000122120000023100002220000333330003211300001333101110002222000000000000222222000010102003333002000001122221110000
00323230001221303122222000232310002220003230123003111300111112103330003333000000000003333333300010102233333322000001332331330000
00332330012221003112222012323210033333003300011003111300133313103300033333300000000002222221000011102231331322000003333331130000
00133300312210003311221013232000033333002310121003111300122211100100011111100000303022221121000001000033333300000003121312130000
01000000031100000331110001320000111111100121110000020000133310002201111111111000333022222221000001000333113330000003111311130000
10000000003000000033300000110000011111000011200000020000111110000100331221330000313020111111000001003333223333000003333333330000
00000000000000000000000000000000000000000000000000000000000000000100322222230000010002211112200001033233333333300013331113331000
00003000000002200000200000001200000000003333333000001100003330000223112112113220010022222222220001333033333323300211333333311200
00001300000322200003020000001120000322003000003000001210031113000223111221113220013222222222222031330013331103300221111111112200
00111130033332000001002000333110002232301010101000013110312221300133111111113300223333313333333033300111111103300222222122222200
00121000113333000033102000323000002323201212121000131000312121300101111111111000220033313333333301001111111003300222222121222200
31111000111330000013300011333000003232201212121011310000312221300100033333300000010033313333302201001110111000000332222122223300
03100000011130000331330021100000001223001212121012100000031113000100011111100000010022222222202201000111011100000332222121223300
00300000001100003133133002100000010000001212121001100000003330000100111111110000010033313333300001000011001100000002222122220000
00000000000000000000000000000000100000000000000000000000000000000100111111110000010033313333300001000020002000000000110001100000
11200000000001000000010000002100003330000001110000111000000001000000022200000000010022222220000003330001111111100133333333000000
11210000000311100032211000010030032223000011100000030000000021100002222222000000120222222222000003230111111110000332222222222200
22222000002331000223230000010030322322300011100000222000000232000002222222000000120221222122000003330111111110000100011111111000
11211000033233000232320000310000132223100111110002232200002320000022122212200000120221212122000000101122222211000100112221110000
22221000013320000323220001300000113331100122110002232200023200000022122212200000030022222220000000101022222201000100120002100000
33332000111300001122300021000000011111000322330033222330112000000022122212200000031112222211100000101021221201000100120002100000
33333000010000000100000000000000001110001111111033333330010000000022222222200000031112121212222000101022222201000100112221100000
00000000000000000000000000000000000000000000000000000000000000000022221222203000031111111123311200100100220010000133311111330000
00321000002220000003330003333300000000000011100000000000011111000022222222203000032202222223311200103110000113000133332123333000
03211300022222000032223032222230102330100100010000010330133333100022222222202300030201121123311200303331111333103133312121333000
32113210332223300322231013333310123323103333333001022330133333100032222222222300232000222021133200311333333331112233332123333300
21132110333333303111311011111110033233003233323022211300122333100032222222222230220021111121133200221111111111112230332123303300
11321130133333101333110013222310132332103333333011111300122111100032222222222230030022111221133200201111111111113330332123302200
03211300111111103111300013222310103320103322233011133300000111100032222222222230030002111202222000300333333330023300333233302200
00113000011111000000000001111100000000000333330033300000000111000003322222233300030003000300000000300111111110220100033333300000
00000000000000000000000000000000000000000000000000000000000000000000033333300000030002000200000000100111111110000100003333330000
00000000000000000000000000000000000000000000000000000000000000001111100000011111000000222200000000011100001110000000011111100000
00010000000100001110010000001100010000000111111100111100000010002222110000112222000002222220000020001221122100020000111111110000
01111100011111001110010000011100100110000101110100011000001111000222211001122220000022222222000022201131131102220222222112222220
11111110101110101001110001111000001111000111111100100100001110000022211001122200000021311312000021222111111222120002232222322000
11010110111011101001110000110000011111000011111001111110011110000002110000112000000021112222000021211112211112120033222222223303
10000010011111000111100001010000001110000010101000111100001000000001110000111000000222222222000021211211112112123003223113223003
00000000000000000000000000000000000000000000000000000000000000000222110000112220002202211110000020212211112212023333123223213333
00000000000000000000000000000000000000000000000000000000000000002222110000112222020021122222000020002221122200003333111111113333
00000000000000000000000000000000000000000000000000000000000010000022211001122200000122211221200000111221122111001111113333111111
01111100110111101100110010101000001000000010100000010000000111000000211001120000002211222112110001111221122111101111112112111111
00000100110111101100110010110100001100001010110000000000001001100000111111110000022222111221222001111221122111101111113333111111
01010100000000001100110010111010001110001111111000111000010001000001221331221000222111222221222200111221122111001331112112111331
01000000111111101110111010110100001100001010110000000000110010000000021331200000111022200112022200011220022110002211123113211122
01111100100000101110111010101000001000000010100001111100011100000000000110000000022021000022022000112200002211002210123113210122
00000000000000000000000000000000000000000000000000000000001000000000000000000000020012000022020000333333333333001110231111320111
00000000000000000000000000000000000000000000000000000000000000000000000000000000020022000022020000222222222222001000231111320001
00011000000000000000000000000000000000000000000003330000220000000000000000000000000000022200000000000232222000000002200002200000
01100100001000000000000000000000000000000000000001110002222000000000000000000000020000022000001000000111111000000002000132231000
10010100101100000000000000000000000000000000000003330003333000000000000222000000020033322333001000022222222220000332330111111000
10101010100111100000000000000000000000000000000003300033333300000000000220000000220331333313301100003133331300003133313133312330
01010010110100000000000000000000000000000000000000100011111100000000033223300000200331333313300100003333333300003133313132312333
01001100010000000000000000000000000000000000000002201111111111000000333333330000220333333333301100001131131100003331333132312333
00110000000000000000000000000000000000000000000000100332222330000000331331330000020131311313101000000111111000000322331132311222
00000000000000000000000000000000000000000000000000100332222330000000333333330000220011111111001102222222222222200022111333331111
00000002000000003300003300000000333333300000000002223131223331000000113113110000200000212100000102222323323222200001111333331111
00000033300000003333333300000000111111100000000002223111113311100000011111100000201110212102220101032222222230100000001111111211
00000333330000000311113000000000130330100000000000133111111111100222000120001110201010212102020101003232232300100033333333333231
00002322232000000312213000000000132332100000000000101111111113300202222121111010201000212100020133303222222303330003333333333231
00002221222000000312213000000000111111100000000000101133333312200201112121222010201100212100220133000333333000330000001100001200
00000211120000000322223000000000133303100000000000100111111112200201011122202010200111212222200100000001100000000000002200001100
00000033300000003333333300000000133323100000000000100111111110000001000000002000220000212200001100000001100000000000003300002200
00003333333000003300003300000000111111100000000000100111111110000001000000002000022222211111111000000001100000000000003300003300
00033333333300000000000002222200022200000000000000000000000000000011101111011100000000012222000000000000000000000000000333300000
00232223222320000000000023333320233320000000000000000000000000000133311221133310000000112222000000000002200220000000000330000000
00222022202220000000000033333330331330000000000000000000000000001222111111112221000000111200000000000002200220000002222332222000
00020012100200000000000031111130311130000000000000000000000000001333122222213331000033111133000000000000222200000022222222222200
00000333330000000000000033333330331330000000000000000000000000000122133113312210003333311333330000000022223220000113333113333110
00033333333300000000000031111130031300000000000000000000000000000033111221113300033113333331133000000222222223000113113113113110
00333333333330000000000033333330033300000000000000000000000000000002112332112000331121333312113300002222222200000223333223333220
03333333333333000000000000000000000000000000000000000000000000000021222112221200331221333312213300022222222200300222222222222220
23222322232223203111113022222122000310000030030033002000203333000111121111211110333333333333333300222222222200300222232323232220
22202221222022202333332033333123003311000033330033033300231313300222122222212220331131333313113302222222222200300022323232322200
02000211120002003111113033333123000330000032230033111110233333301111121111211111133111111111133132222223222300300002222222222000
00000011100000003333333011111111033311100032233010322230203322332212122112212122133331111113333132222223222300300001331331331000
00000111110000001132311022122222003331000013331012122212311122331102112222112011223333333333332233222222222003300111332112331110
00001111111000003111113033123333333311110111111110111110203133220113111301110113220133333333102203222222222333001111132332311111
00111111111110003311133033123333000110000322222310011100003113200303011301100303020220000002202000022222221100001111112332113311
11111111111111100000000011111111000330000020002010011110001001000300221001220300000220000002200000002211000000001111112332111111
00000000000000000000000000000000000000000000000000000000000000000000000000000000000000000000000000000000000000000000000000000000
00000000000000000000000000000000000000000000000000000000000000000000000000000000000000000000000000000000000000000000000000000000
00000000000000000000000000000000000000000000000000000000000000000000000000000000000000000000000000000000000000000000000000000000
00000000000000000000000000000000000000000000000000000000000000000000000000000000000000000000000000000000000000000000000000000000
00000000000000000000000000000000000000000000000000000000000000000000000000000000000000000000000000000000000000000000000000000000
00000000000000000000000000000000000000000000000000000000000000000000000000000000000000000000000000000000000000000000000000000000
00000000000000000000000000000000000000000000000000000000000000000000000000000000000000000000000000000000000000000000000000000000
00000000000000000000000000000000000000000000000000000000000000000000000000000000000000000000000000000000000000000000000000000000
03333300333330000333300033003300033330003300330003333000033330003300330003333000330033000033000000000000000000000000000000000000
03333320333332000333320033203320033332003320332003333200033332003320332033333300332033200033200000000000000000000000000000000000
33333321333333103333331033213321333333103321332133333310333333103321332133333320332133210033210000000000000000000000000000000000
33333321333333203333332033213321333333203321332133333320333333203321332133333321332133210033210000000000000000000000000000000000
33222221332233213322332133213321332233213321332133222221332233213321332133223321332133210033210000000000000000000000000000000000
33211111332133213321332133213321332133213321332133211111332133213321332133213321332133210033210000000000000000000000000000000000
33210000332133213321332133213321332133213321332133210000332133213321332133213321332133210033210000000000000000000000000000000000
33210000332133213321332133213321332133213321332133210000332133213321332133213321332133210033210000000000000000000000000000000000
33333000333333213321332133332221333332213321332133210000333333213321332133213321333333210033210000000000000000000000000000000000
33333200333333213321332133332111333332113321332133210000333333213321332133213321333333210033210000000000000000000000000000000000
03333310333332213321332133332100333332103321332133210000333333213321332133213321333333210033210000000000000000000000000000000000
03333320333332113321332133332100333332103321332133210000333333213321332133213321033332210033210000000000000000000000000000000000
00223321332222103321332133223300332333103321332133213300332233213333332133213321003322110002210000000000000000000000000000000000
00013321332111103321332133213320332333203321332133213320332133213333332133213321003321100000110000000000000000000000000000000000
00003321332100003321332133213321332133213321332133213321332133213333332133213321003321000000000000000000000000000000000000000000
00003321332100003321332133213321332133213321332133213321332133213333332133213321003321000000000000000000000000000000000000000000
33333321332100003333332133213321332133213333332133333321332133213333332133213321003321000033000000000000000000000000000000000000
33333321332100003333332133213321332133213333332133333321332133213333332133213321003321000033200000000000000000000000000000000000
33333221332100000333322133213321332133210333322103333221332133213333332133213321003321000033210000000000000000000000000000000000
33333211332100000333321133213321332133210333321103333211332133210333322133213321003321000033210000000000000000000000000000000000
02222210022100000022221002210221022102210022221000222210022102210022221102210221000221000002210000000000000000000000000000000000
00111110001100000001111000110011001100110001111000011110001100110001111000110011000011000000110000000000000000000000000000000000
00000000000000000000000000000000000000000000000000000000000000000000000000000000000000000000000000000000000000000000000000000000
00000000000000000000000000000000000000000000000000000000000000000000000000000000000000000000000000000000000000000000000000000000
00003000300000000000000000000000000002220000000000033333330000000000000000000000000022222220000000003232323000000000000000000000
00033000330000000000000200000000000002200000000000033333330000000000000000000000000222222222000000003333333000000000000000000000
00033000330000000000002220000000000332233300000000022222330000000000000000000000000222222222000000003333333000000000000000000000
00333333333000000000033333000000003333333330000000021112330000000000022022000000000212212222000000003133133000000000000000000000
00332222333300000000111111100000003133133330000000022122330000000000022222000000000222222220000000003133133000000000000000000000
00323223233300000011111111111000003333333330000000032123330000000000002220000000000022221000000000003133133000000000000000000000
00321221233300000000322223130000003311333330000000032123330000000000002220000000000022221000000000003333333000000000000000000000
00332222333100000003312213133000000333333300000000032123330000000000033333000000000003333300000000003333333000000000000000000000
00322112233110000003322223313000003111111111000000311111111100000003111111111000000311111111100000031111111110000000000000000000
01332222331110000003321122313000033133313332220003313331333222000033133313332220003313331333222000331333133322200000000000000000
01313223331110000033332223133000033133313332220003313331333222000033133313332220003313331333222000331333133322200033332222333300
01111333131111000031111313331000333133313332220033313331333222000333133313332220033313331333222003331333133322200033222222223300
01111331131131000111332213333100111133313332220011113331333222000111133313332220011113331333222001111333133322203332222222222333
01111131111131000111111311333100331333332223330033133333222333000331333332223330033133333222333003313333322233303033222222223303
01131111131111101111332211111110331333332223330033133333222333000331333332223330033133333222333003313333322233303333332222333333
01131111111111101111111311111110331333332223330033133333222333000331333332223330033133333222333003313333322233300333333333333330
__gff__
0000000000000000000000000000000000000000000000000000000000000000000000000000000000000000000000000000000000000000000000000000000000000000000000000000000000000000000000000000000000000000000000000000000000000000000000000000000000000000000000000000000000000000
0000000000000000000000000000000000000000000000000000000000000000000000000000000000000000000000000000000000000000000000000000000000000000000000000000000000000000000000000000000000000000000000000000000000000000000000000000000000000000000000000000000000000000
__map__
9494949494000000000094949494949493939393939393939393939393939393949400939393939393939393939494949494940000000000000000000000949493930093939393729393939372939393000004000400040000040004000400004444444441444444414444444444444400000000000000000000000000000000
94949494940000000000009494949494930104010493008e8f00930401040193940000937474749292747474939494949494000084830083008300840094949493000074749300000000930000000093000000000000000000000000000000004444444144444441444444444444444400000000000000000000000000000000
94949494940000960000949494949494930104010493009e9f00930401040193949494930000000000000000930094949494940000000000000000000000949493000000000000009600000000920093000400040004000000000400040004004444414444444144444444444444444400000000000000000000000000000000
9494949400000000000094009494949493010401049393939393930401040193949494930000009600000000930094949494940083008384008300840094949493000000009300000000930000000093000000000000000000000000000000004441444444414444444444444444444400000000000000000000000000000000
9494949494000000000094949494949493939393939393939393939393939393949400930000000000000000930094949494000000000000960000000000949493939393939393000093939393939393000004000400040000040004000400004144444441444444444444444444444400000000000000000000000000000000
0000000000000000000000000000000000000000000000000000000000000000000000000000000000000000000000000000000000000000000000000000000000000000000000000000000000000000000000000000000000000000000000000000000000000000000000000000000000000000000000000000000000000000
9393939393939393939393939393939300000000000000000000000000000000000000000000000000000000000000000000000000000000000000000000000000000000000000000000000000000000000000000000000000000000000000000000000000000000000000000000000000000000000000000000000000000000
930105050593008e8f0093939301019300000000000000000000000000000000000000000000000000000000000000000000000000000000000000000000000000000000000000000000000000000000000000000000000000000000000000000000000000000000000000000000000070710000000000000000000000007071
930501050593009e9f0093939301019300000000000000000000000000000000000000000000000000000000000000000000000000000000000000000000000000000000000000000000000000000000000000000000000000000000000000000000000000000000000000000000000080810000000000000000000000008081
9301010593939393939393939301019300000000000000000000000000000000000000000000000000000000000000000000000000000000000000000000000000000000000000000000000000000000000000000000000000000000000000000000000000000000000000000000000090917071000000000000000070719091
9393939393939393939393939393939300000000000000000000000000000000000000000000000000000000000000000000000000000000000000000000000000000000000000000000000000000000000000000000000000000000000000000000000000000000000000000000000070718081000000666700000080817071
4141414141414141414141414141414100000000000000000000000000000000000000000000000000000000000000000000000000000000000000000000000000000000000000000000000000000000000000000000000000000000000000000000000000000000000000000000000080819091000000767700000090918081
4141414141414141414141414141414100000000000000000000000000000000000000000000000000000000000000000000000000000000000000000000000000000000000000000000000000000000000000000000000000000000000000000000000000000000000000000000000090917071000000000000000070719091
4141414141414141414141414141414100000000000000000000000000000000000000000000000000000000000000000000000000000000000000000000000000000000000000000000000000000000000000000000000000000000000000000000000000000000000000000000000070718081000000000000000080817071
4141414141414141414141414141414100000000000000000000000000000000000000000000000000000000000000000000000000000000000000000000000000000000000000000000000000000000000000000000000000000000000000000000000000000000000000000000000080819091707100000000707190918081
4141414141414141414141414141414100000000000000000000000000000000000000000000000000000000000000000000000000000000000000000000000000000000000000000000000000000000000000000000000000000000000000000000000000000000000000000000000090917071808170717071808170719091
0000000000000000000000000000000000000000000000000000000000000000000000000000000000000000000000000000000000000000000000000000000000000000000000000000000000000000000000000000000000000000000000000000000000000000000000000000000000000000000000000000000000000000
0000000000000000000000000000000000000000000000000000000000000000000000000000000000000000000000000000000000000000000000000000000000000000000000000000000000000000000000000000000000000000000000000000000000000000000000000000000000000000000000000000000000000000
0000000000000000000000000000000000000000000000000000000000000000000000000000000000000000000000000000000000000000000000000000000000000000000000000000000000000000000000000000000000000000000000000000000000000000000000000000000000000000000000000000000000000000
0000000000000000000000000000000000000000000000000000000000000000000000000000000000000000000000000000000000000000000000000000000000000000000000000000000000000000000000000000000000000000000000000000000000000000000000000000000000000000000000000000000000000000
0000000000000000000000000000000000000000000000000000000000000000000000000000000000000000000000000000000000000000000000000000000000000000000000000000000000000000000000000000000000000000000000000000000000000000000000000000000000000000000000000000000000000000
0000000000000000000000000000000000000000000000000000000000000000000000000000000000000000000000000000000000000000000000000000000000000000000000000000000000000000000000000000000000000000000000000000000000000000000000000000000000000000000000000000000000000000
0000000000000000000000000000000000000000000000000000000000000000000000000000000000000000000000000000000000000000000000000000000000000000000000000000000000000000000000000000000000000000000000000000000000000000000000000000000000000000000000000000000000000000
0000000000000000000000000000000000000000000000000000000000000000000000000000000000000000000000000000000000000000000000000000000000000000000000000000000000000000000000000000000000000000000000000000000000000000000000000000000000000000000000000000000000000000
0000000000000000000000000000000000000000000000000000000000000000000000000000000000000000000000000000000000000000000000000000000000000000000000000000000000000000000000000000000000000000000000000000000000000000000000000000000000000000000000000000000000000000
0000000000000000000000000000000000000000000000000000000000000000000000000000000000000000000000000000000000000000000000000000000000000000000000000000000000000000000000000000000000000000000000000000000000000000000000000000000000000000000000000000000000000000
0000000000000000000000000000000000000000000000000000000000000000000000000000000000000000000000000000000000000000000000000000000000000000000000000000000000000000000000000000000000000000000000000000000000000000000000000000000000000000000000000000000000000000
0000000000000000000000000000000000000000000000000000000000000000000000000000000000000000000000000000000000000000000000000000000000000000000000000000000000000000000000000000000000000000000000000000000000000000000000000000000000000000000000000000000000000000
0000000000000000000000000000000000000000000000000000000000000000000000000000000000000000000000000000000000000000000000000000000000000000000000000000000000000000000000000000000000000000000000000000000000000000000000000000000000000000000000000000000000000000
0000000000000000000000000000000000000000000000000000000000000000000000000000000000000000000000000000000000000000000000000000000000000000000000000000000000000000000000000000000000000000000000000000000000000000000000000000000000000000000000000000000000000000
0000000000000000000000000000000000000000000000000000000000000000000000000000000000000000000000000000000000000000000000000000000000000000000000000000000000000000000000000000000000000000000000000000000000000000000000000000000000000000000000000000000000000000
0000000000000000000000000000000000000000000000000000000000000000000000000000000000000000000000000000000000000000000000000000000000000000000000000000000000000000000000000000000000000000000000000000000000000000000000000000000000000000000000000000000000000000
